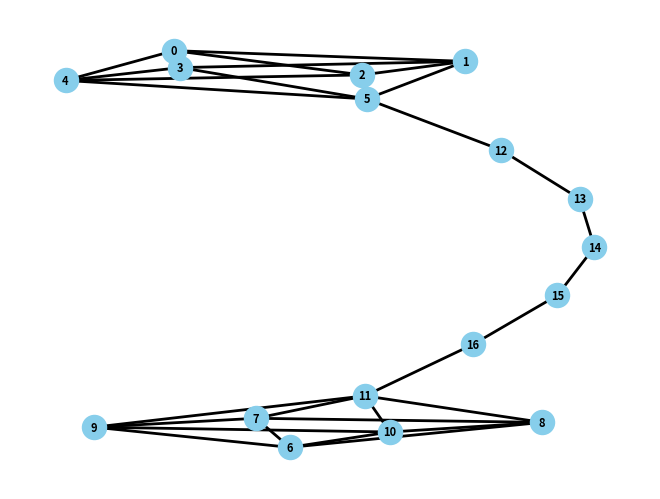

Generate this figure with matplotlib: (Note: this script raises an exception after producing the figure.)
import networkx as nx
import matplotlib.pyplot as plt


# create two octahedrons connected by a path of 5 nodes

# Create a graph
G = nx.Graph()

# Define the vertices of the octahedron
vertices = [0, 1, 2, 3, 4, 5]

# Define the edges of the octahedron
edges = [(0, 1), (0, 2), (0, 3), (0, 4), (1, 2), (1, 3), (1, 5), (2, 4), (2, 5), (3, 4), (3, 5), (4, 5)]

# Create two octahedrons and connect them with a path
for i in range(2):
    G.add_nodes_from([v + i * 6 for v in vertices])  # Shift vertices for each octahedron
    G.add_edges_from([(u + i * 6, v + i * 6) for u, v in edges])  # Shift edges for each octahedron

# Connect the centers of the octahedrons with a path
center_nodes = [5, 11]
path_nodes = [12, 13, 14, 15, 16]
G.add_edges_from([(center_nodes[0], path_nodes[0]), (center_nodes[1], path_nodes[4])])
for i in range(4):
    G.add_edge(path_nodes[i], path_nodes[i + 1])

# Draw the graph (optional)
pos = nx.spring_layout(G, seed=42)  # Layout for visualization
nx.draw(G, pos, with_labels=True, node_size=300, node_color="skyblue", font_size=8, font_color="black", font_weight="bold", width=2)
plt.axis("off")
plt.show()

# create edgelist

fh = open("graphs/test_2octa.edgelist", "wb")
nx.write_edgelist(G, fh)
